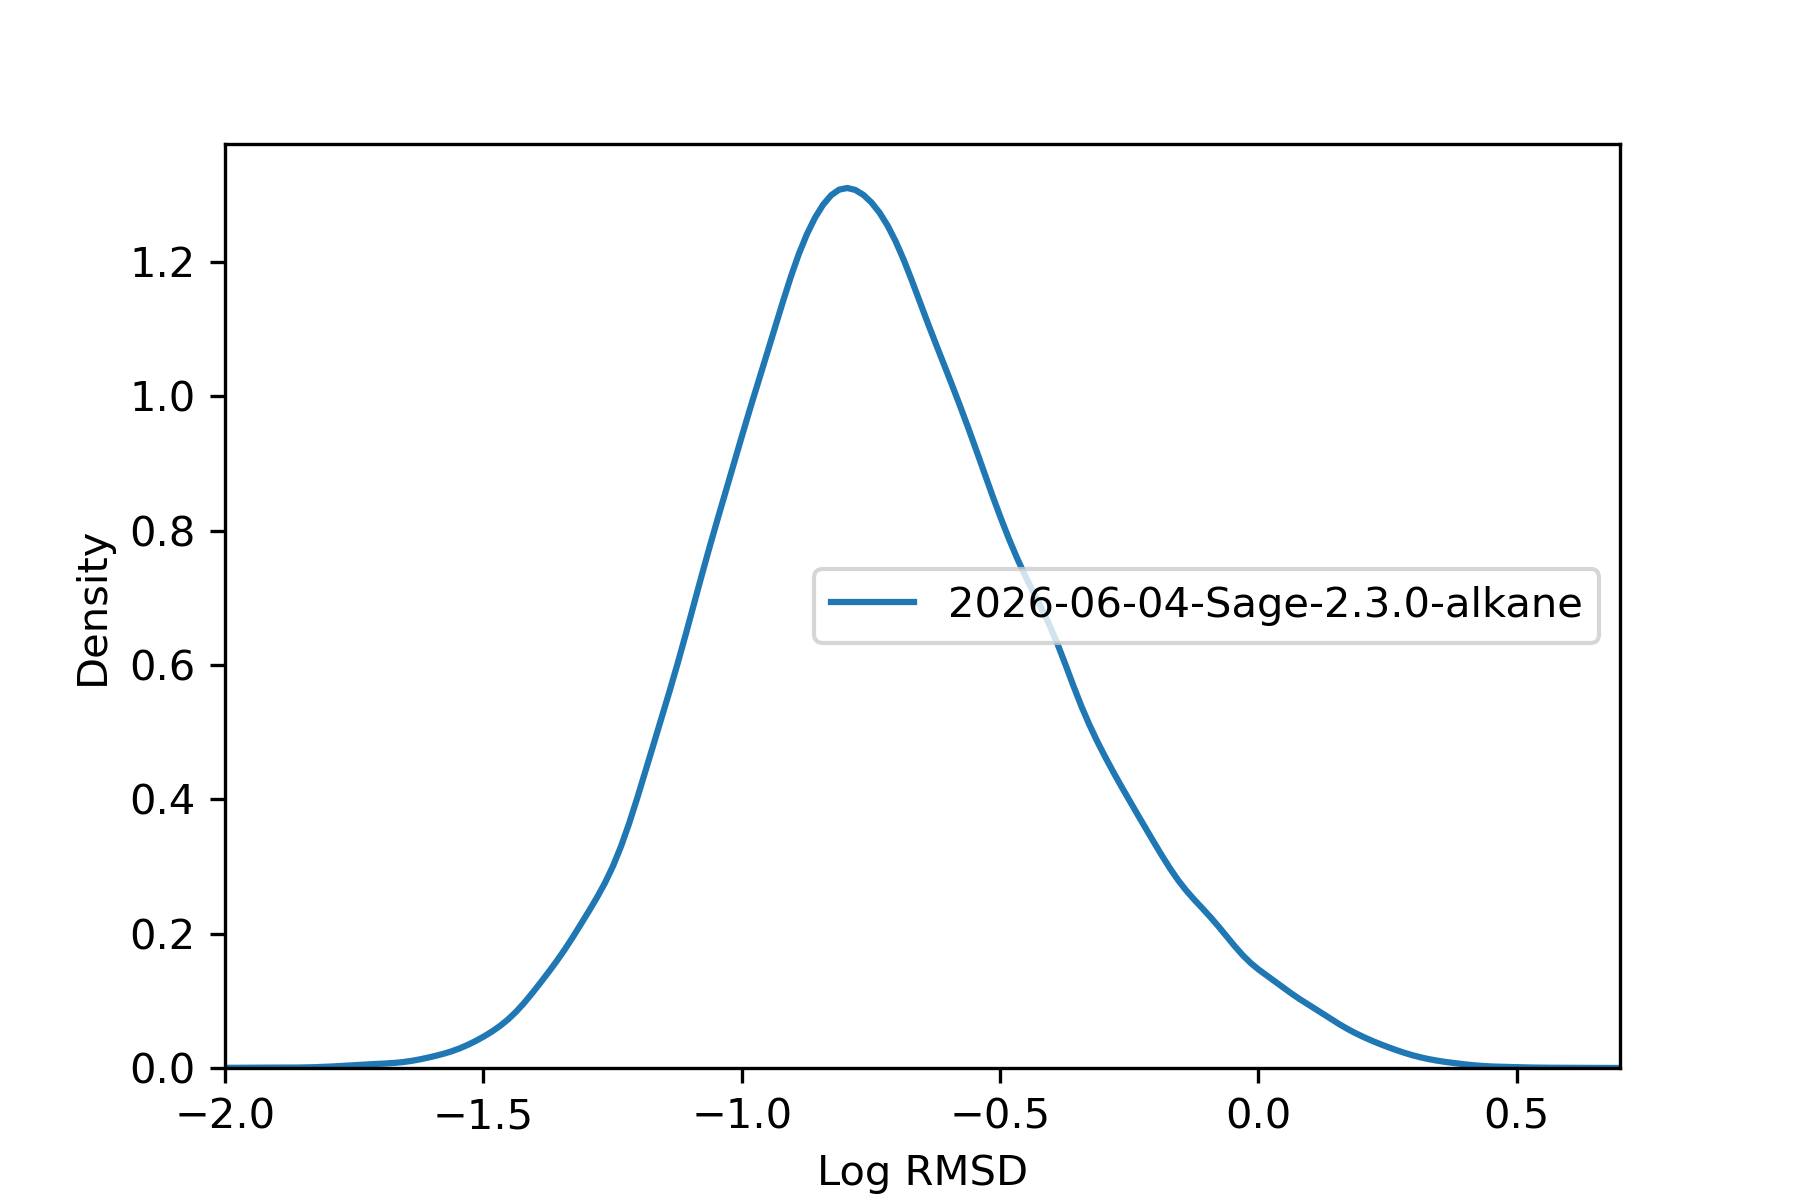

Data behind this chart, as committed beside it:
, rmsd
36975451, 0.2417
36975452, 0.2847
36975453, 0.2543
36975454, 0.2119
36975455, 0.2018
36975456, 0.1449
36991787, 0.06566
36991788, 0.2665
36991789, 0.1109
36991790, 0.05542
36991791, 0.4078
36991792, 0.0467
36991793, 0.2264
36991794, 0.04797
36991795, 0.1085
36991796, 0.06962
36987706, 0.08075
36987707, 0.08104
36984387, 0.2388
36984388, 0.2326
36984389, 0.1955
36973916, 0.1095
36973917, 0.1054
36973918, 0.1527
36973919, 0.1517
37014846, 0.4796
37014847, 0.422
37014848, 0.1181
37014850, 0.1233
37014852, 0.5237
37014853, 0.5885
36991461, 0.5045
36991463, 0.1456
36991465, 0.06737
36991466, 0.3853
36991468, 0.3978
36969580, 0.02902
36969581, 0.029
37016997, 0.04216
37015999, 0.1688
37016000, 0.1734
36972482, 0.1476
36972484, 0.1508
36972485, 0.07503
36972486, 0.1615
36972489, 0.03998
36973802, 0.1027
37016100, 0.1634
37016102, 0.1006
36974444, 0.08068
36968620, 0.2311
36968621, 0.05049
37013461, 0.277
37013465, 0.1776
37014214, 0.08643
37014215, 0.08581
37014216, 0.0549
37014217, 0.0796
37008313, 0.4074
37008314, 0.6931
... 62,821 more rows
